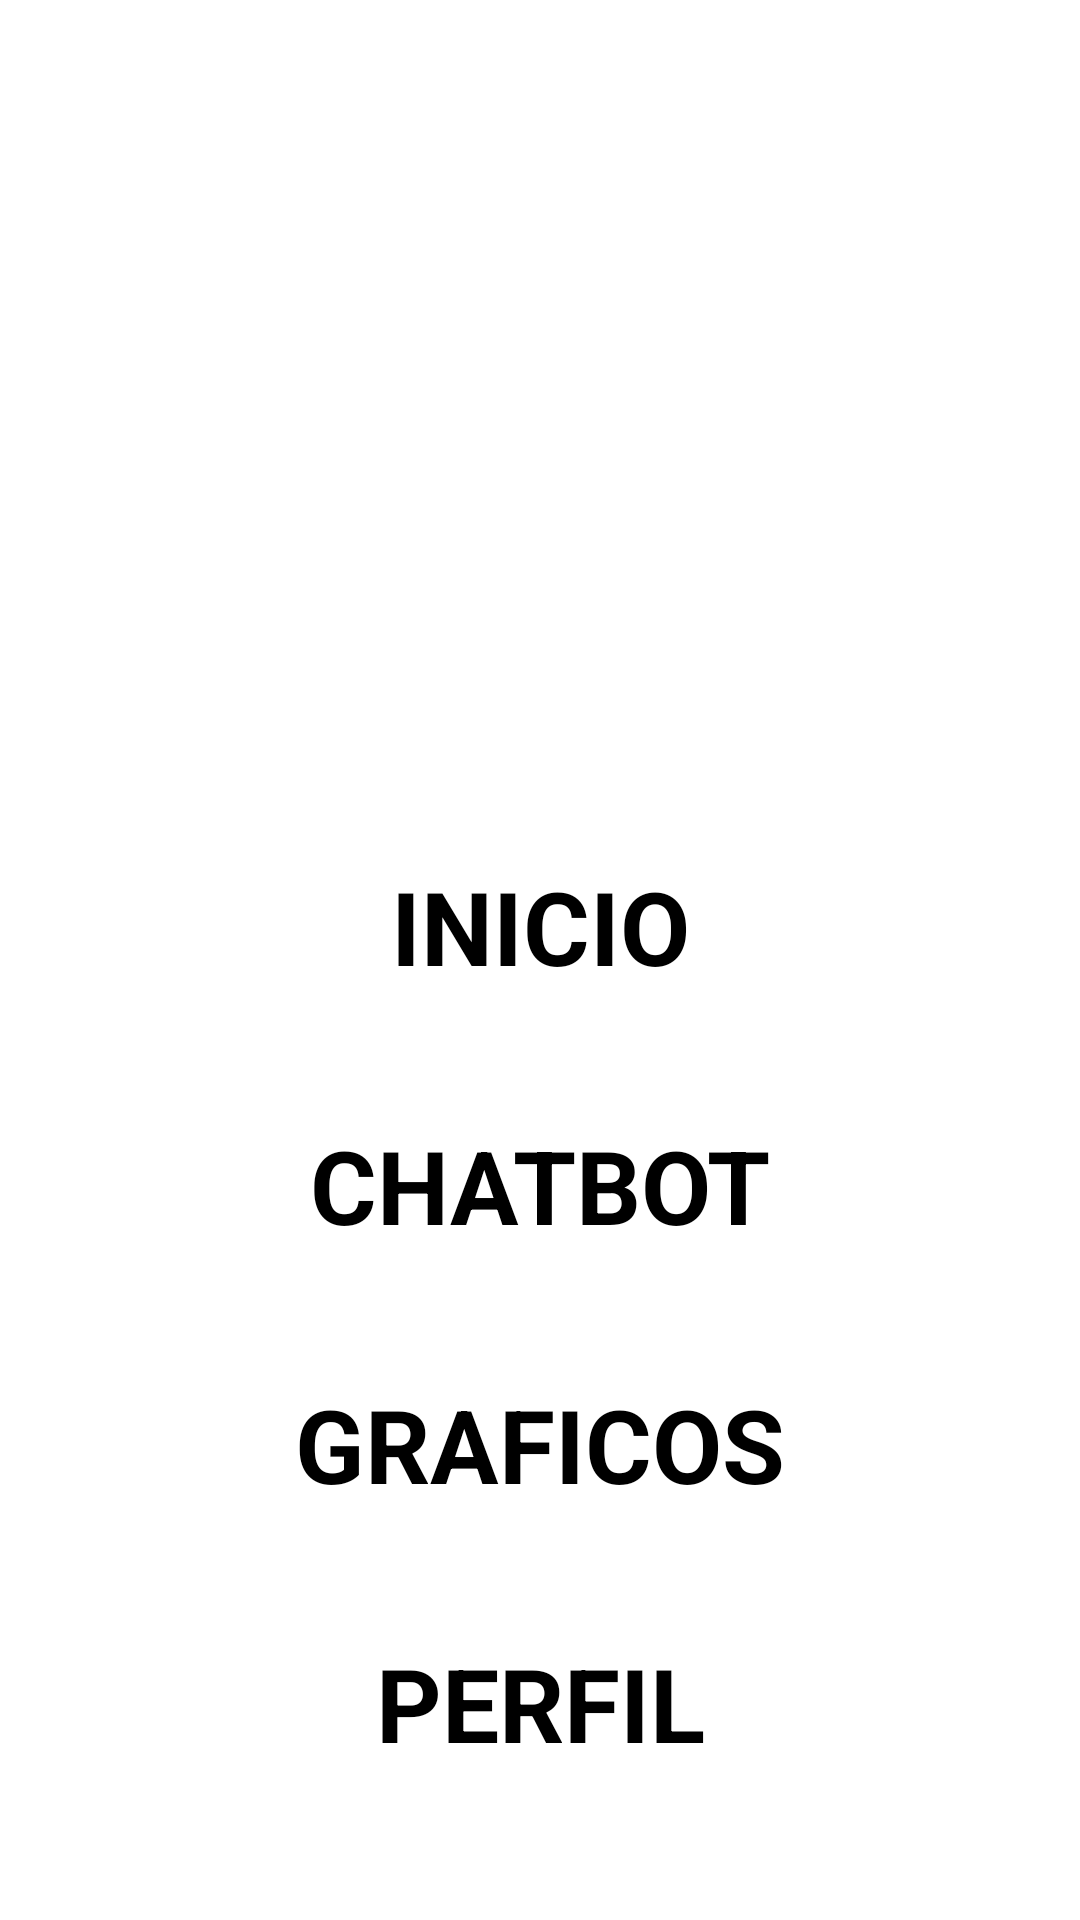

Reconstruct the res/layout file that produces this screen, plus the resources it refers to.
<!-- AndroidManifest.xml: application theme Theme.PruebaFirebase -->
<!-- res/layout/activity_interfaz.xml -->
<?xml version="1.0" encoding="utf-8"?>
<androidx.constraintlayout.widget.ConstraintLayout xmlns:android="http://schemas.android.com/apk/res/android"
    xmlns:app="http://schemas.android.com/apk/res-auto"
    xmlns:tools="http://schemas.android.com/tools"
    android:layout_width="wrap_content"
    android:layout_height="wrap_content"
    tools:context=".Interfaz">


    <LinearLayout
        android:layout_width="match_parent"
        android:layout_height="match_parent"
        android:orientation="vertical">

        <RelativeLayout
            android:id="@+id/relativeLayout"
            android:layout_width="wrap_content"
            android:layout_height="match_parent"
            android:orientation="vertical">

            <ImageView
                android:id="@+id/imageView8"
                android:layout_width="match_parent"
                android:layout_height="match_parent"
                android:scaleType="centerCrop"
                app:srcCompat="@mipmap/fondomorado" />

            <LinearLayout
                android:layout_width="match_parent"
                android:layout_height="match_parent"
                android:background="#00DA79F0"
                android:orientation="vertical">

                <Space
                    android:layout_width="match_parent"
                    android:layout_height="101dp" />

                <LinearLayout
                    android:layout_width="match_parent"
                    android:layout_height="144dp"
                    android:orientation="horizontal">

                    <ImageView
                        android:id="@+id/imageView4"
                        android:layout_width="431dp"
                        android:layout_height="match_parent"
                        android:layout_weight="1"
                        app:srcCompat="@mipmap/logoffcf2" />
                </LinearLayout>

                <LinearLayout
                    android:layout_width="match_parent"
                    android:layout_height="match_parent"
                    android:orientation="vertical">

                    <Space
                        android:layout_width="match_parent"
                        android:layout_height="41dp" />

                    <Button
                        android:id="@+id/interfazinicio"
                        android:layout_width="250dp"
                        android:layout_height="wrap_content"
                        android:layout_gravity="center"
                        android:shadowRadius="12"
                        android:text="INICIO"
                        android:textAlignment="center"
                        android:textColor="#000000"
                        android:textSize="34sp"
                        android:textStyle="bold" />

                    <Space
                        android:layout_width="match_parent"
                        android:layout_height="41dp" />

                    <Button
                        android:id="@+id/interfazmensaje"
                        android:layout_width="250dp"
                        android:layout_height="wrap_content"
                        android:layout_gravity="center"
                        android:text="CHATBOT"
                        android:textAlignment="center"
                        android:textColor="#000000"
                        android:textSize="34sp"
                        android:textStyle="bold" />

                    <Space
                        android:layout_width="match_parent"
                        android:layout_height="41dp" />

                    <Button
                        android:id="@+id/interfazlugares"
                        android:layout_width="250dp"
                        android:layout_height="wrap_content"
                        android:layout_gravity="center"
                        android:text="GRAFICOS"
                        android:textAlignment="center"
                        android:textColor="#000000"
                        android:textSize="34sp"
                        android:textStyle="bold" />

                    <Space
                        android:layout_width="match_parent"
                        android:layout_height="41dp" />

                    <Button
                        android:id="@+id/interfazperfil"
                        android:layout_width="250dp"
                        android:layout_height="wrap_content"
                        android:layout_gravity="center"
                        android:text="PERFIL"
                        android:textAlignment="center"
                        android:textColor="#000000"
                        android:textSize="34sp"
                        android:textStyle="bold" />

                    <Space
                        android:layout_width="match_parent"
                        android:layout_height="41dp" />

                </LinearLayout>
            </LinearLayout>
        </RelativeLayout>
    </LinearLayout>

</androidx.constraintlayout.widget.ConstraintLayout>
<!-- resources referenced by this layout -->
<resources>
  <!-- mipmap fondomorado: jpg bitmap (mipmap-xxhdpi, 65324 bytes) -->
  <!-- mipmap logoffcf2: png bitmap (mipmap-xxhdpi, 144427 bytes) -->
  <style name="Theme.PruebaFirebase" parent="Theme.MaterialComponents.DayNight.NoActionBar">
          
          <item name="colorPrimary">@color/platino</item>
          <item name="colorPrimaryVariant">@color/purple_700</item>
          <item name="colorOnPrimary">@color/black</item>
          
          <item name="colorSecondary">@color/teal_200</item>
          <item name="colorSecondaryVariant">@color/teal_200</item>
          <item name="colorOnSecondary">@color/black</item>
          
          <item name="android:statusBarColor">?attr/colorPrimaryVariant</item>
          
      </style>
  <color name="platino">#C1B1C5</color>
  <color name="purple_700">#FF3700B3</color>
  <color name="black">#FF000000</color>
  <color name="teal_200">#FF03DAC5</color>
</resources>
